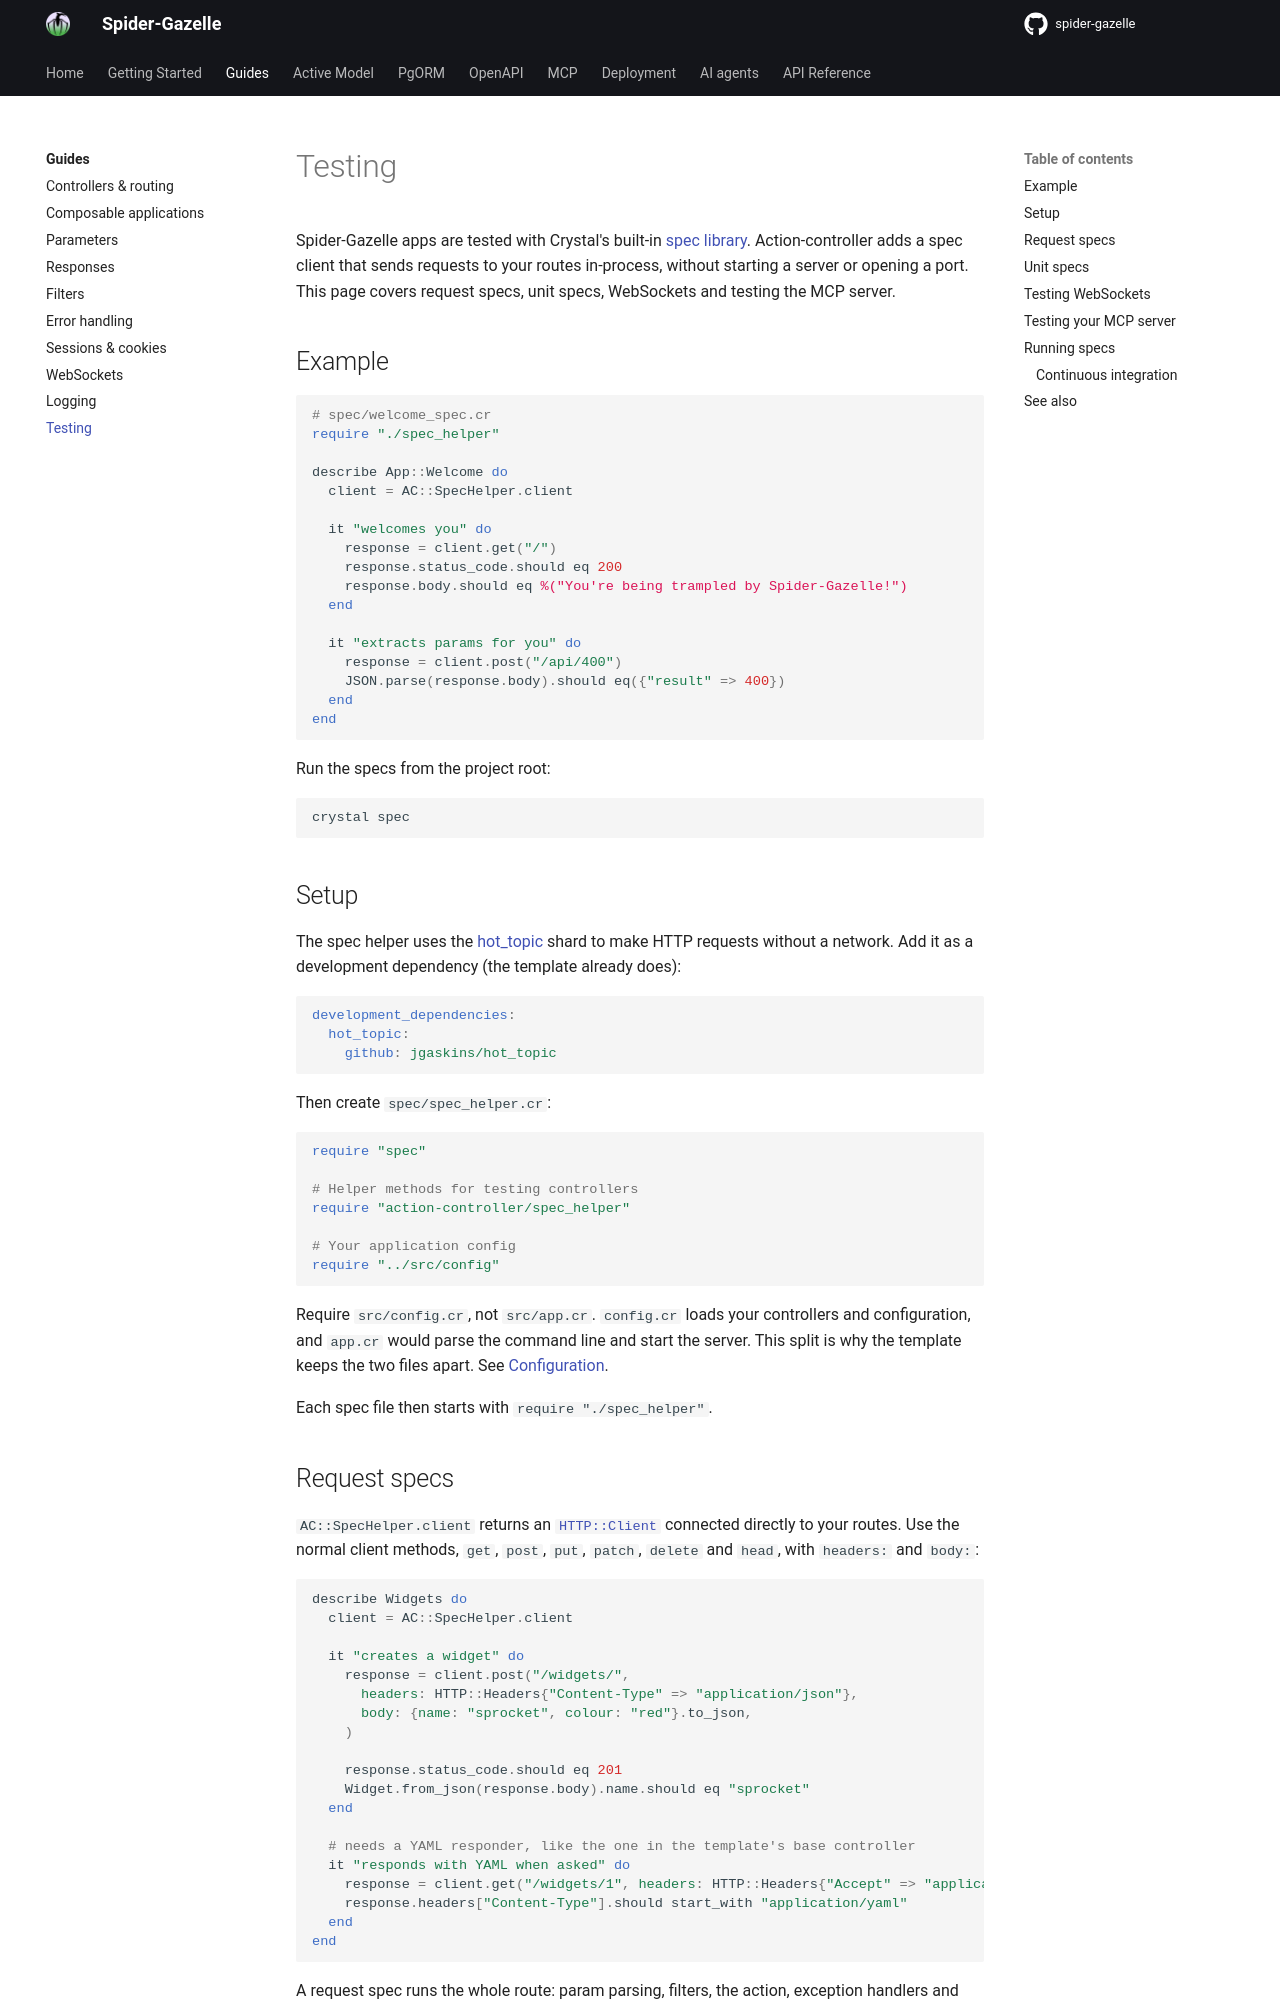

repository: spider-gazelle/guide · page: guides/testing/index.html · generator: mkdocs

# Testing

Spider-Gazelle apps are tested with Crystal's built-in
[spec library](https://crystal-lang.org/reference/guides/testing.html).
Action-controller adds a spec client that sends requests to your routes in-process,
without starting a server or opening a port. This page covers request specs, unit
specs, WebSockets and testing the MCP server.

## Example

```crystal
# spec/welcome_spec.cr
require "./spec_helper"

describe App::Welcome do
  client = AC::SpecHelper.client

  it "welcomes you" do
    response = client.get("/")
    response.status_code.should eq 200
    response.body.should eq %("You're being trampled by Spider-Gazelle!")
  end

  it "extracts params for you" do
    response = client.post("/api/400")
    JSON.parse(response.body).should eq({"result" => 400})
  end
end
```

Run the specs from the project root:

```shell
crystal spec
```

## Setup

The spec helper uses the [hot_topic](https://github.com/jgaskins/hot_topic) shard
to make HTTP requests without a network. Add it as a development dependency (the
template already does):

```yaml
development_dependencies:
  hot_topic:
    github: jgaskins/hot_topic
```

Then create `spec/spec_helper.cr`:

```crystal
require "spec"

# Helper methods for testing controllers
require "action-controller/spec_helper"

# Your application config
require "../src/config"
```

Require `src/config.cr`, not `src/app.cr`. `config.cr` loads your controllers and
configuration, and `app.cr` would parse the command line and start the server.
This split is why the template keeps the two files apart. See
[Configuration](../getting_started/configuration.md#how-the-template-is-organised).

Each spec file then starts with `require "./spec_helper"`.
